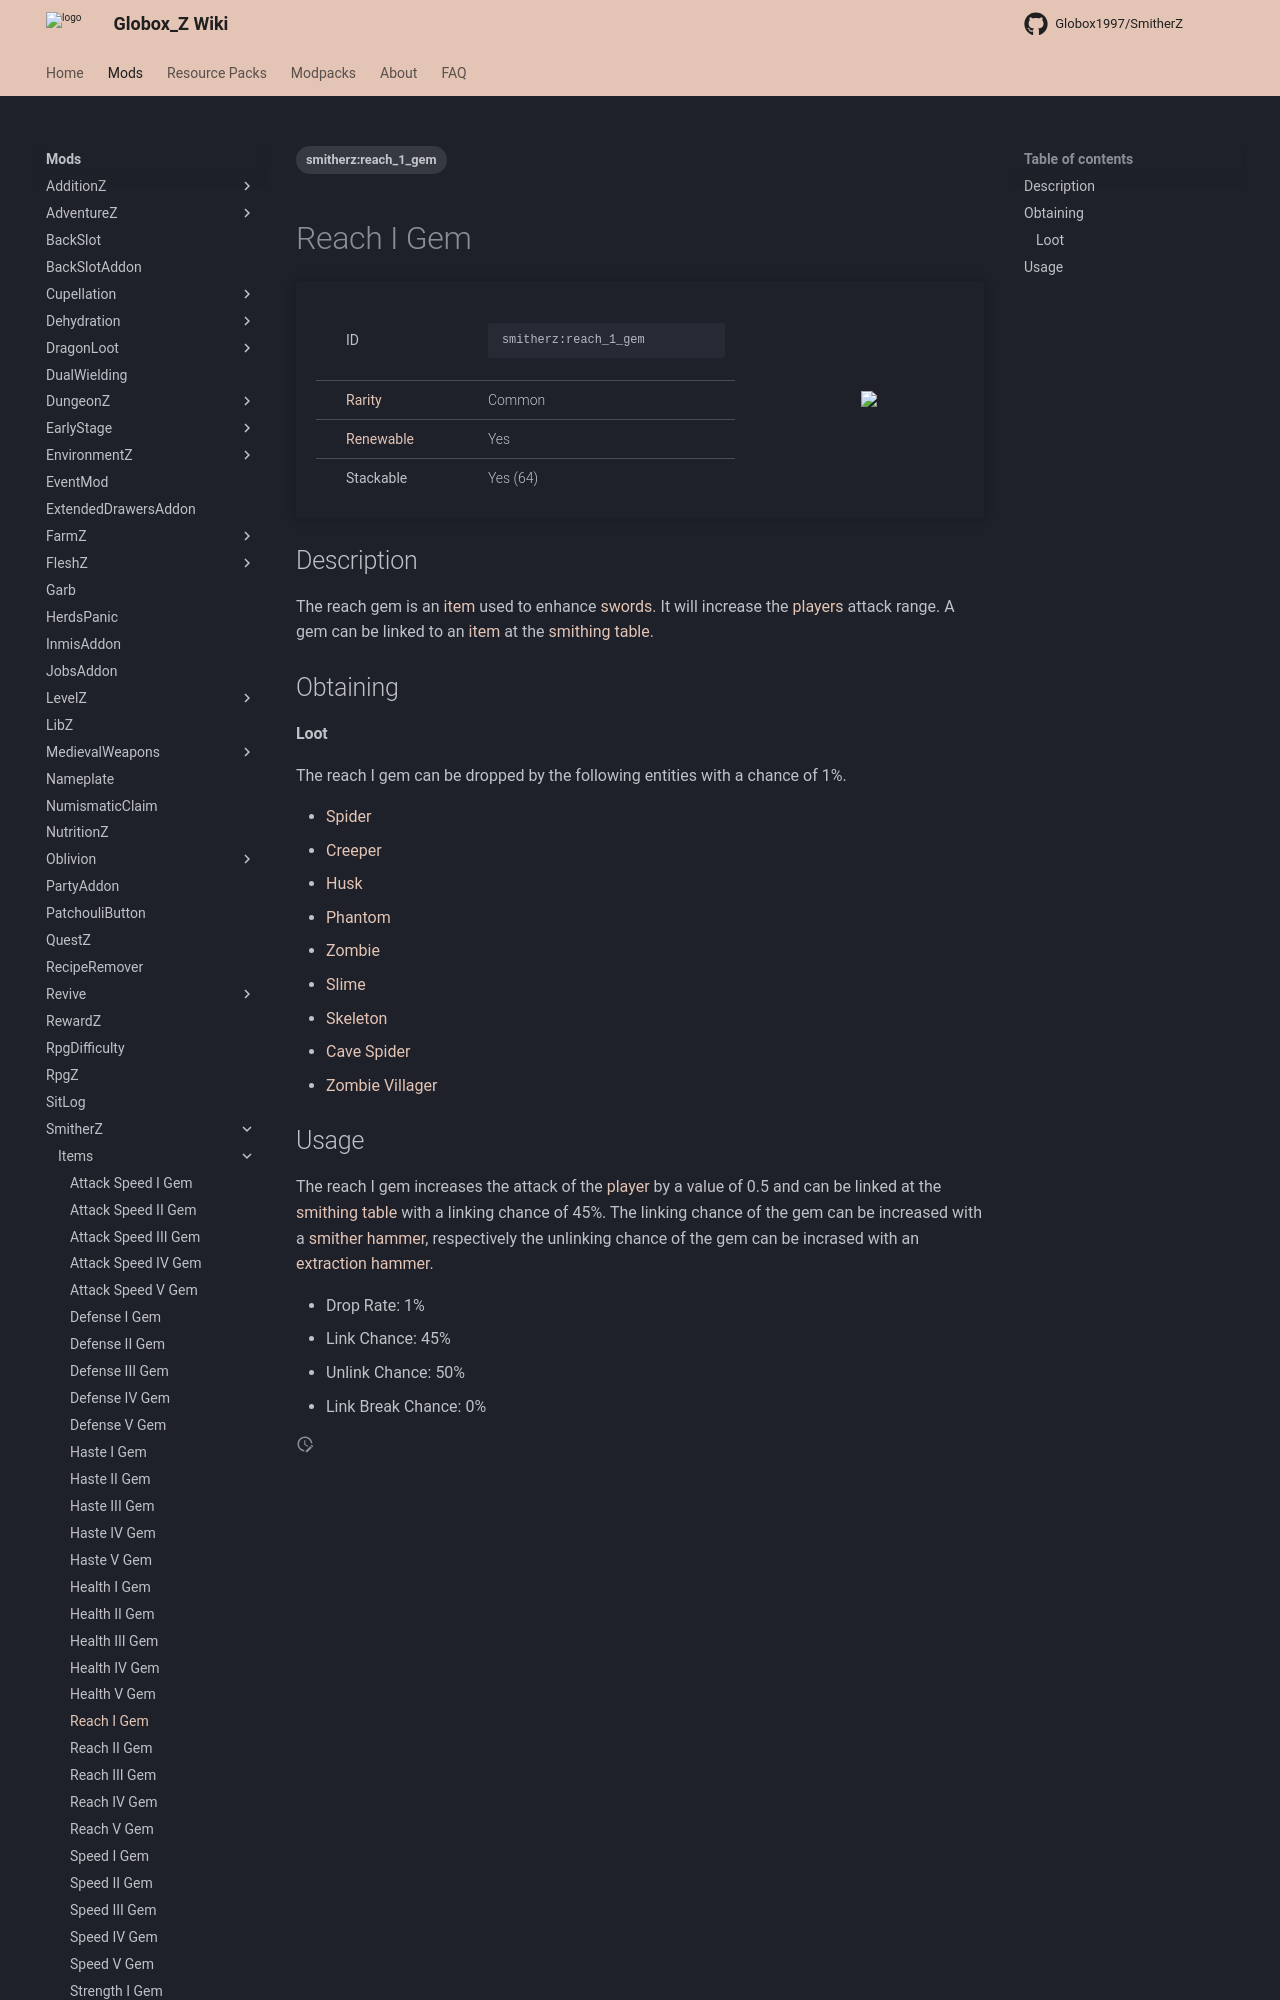

repository: Globox1997/wiki · page: mods/SmitherZ/Items/Reach_I_Gem/index.html · generator: mkdocs

---
title: Reach I Gem
project: smitherz
summary: smitherz item reach I gem
tags:
    - smitherz:reach_1_gem
---
# Reach I Gem
<div class="main_table">
<div class="left_main_table">
<table class="left_table">
    <tbody>
        <tr>
            <td class="first-column">ID</td>
            <td class="second-column">
            ```
            smitherz:reach_1_gem
            ```
            </td>
        </tr>
        <tr id="linear-top">
            <td class="first-column"><a href="https://minecraft.wiki/w/Rarity" target="_blank">Rarity</a></td>
            <td class="second-column">Common</td>
        </tr>
        <tr id="linear-top">
            <td class="first-column"><a href="https://minecraft.wiki/w/Renewable_resource" target="_blank">Renewable</a></td>
            <td class="second-column">Yes</td>
        </tr>
        <tr id="linear-top">
            <td class="first-column">Stackable</td>
            <td class="second-column">Yes (64)</td>
        </tr>
    </tbody>
</table>
</div>
<img src="/wiki/assets/smitherz/items/reach_1_gem.png" loading="lazy" class="right_img_table"/>
</div>

## Description
The reach gem is an [item](https://minecraft.wiki/w/Item) used to enhance [swords](https://minecraft.wiki/w/Sword). It will increase the [players](https://minecraft.wiki/w/Player) attack range. A gem can be linked to an [item](https://minecraft.wiki/w/Item) at the [smithing table](https://minecraft.wiki/w/Smithing_Table).

## Obtaining
